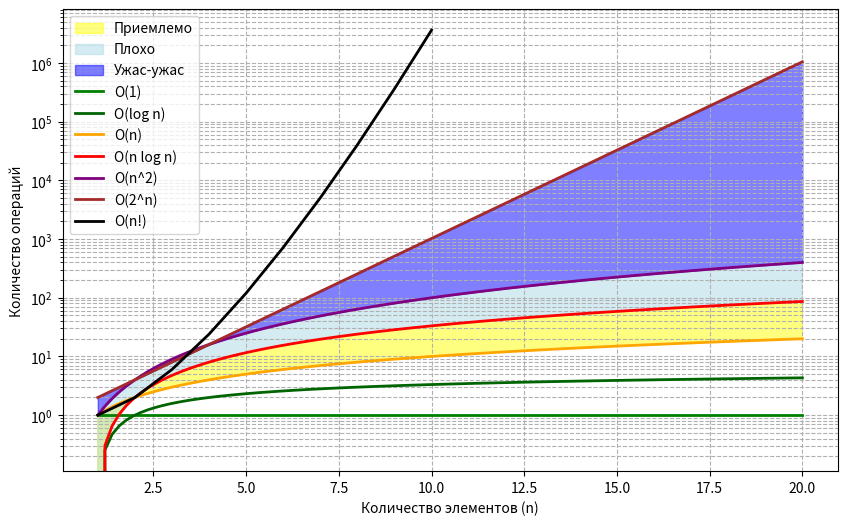

This figure's Python source:
import numpy as np
import math
import matplotlib.pyplot as plt


def O_1(n): return np.ones_like(n)  # O(1)
def O_log_n(n): return np.log2(n)  # O(log n)
def O_n(n): return n  # O(n)
def O_n_log_n(n): return n * np.log2(n)  # O(n log n)
def O_n2(n): return n**2  # O(n^2)
def O_2n(n): return 2**n  # O(2^n)
def O_n_fact(n): return [math.factorial(i) for i in n]  # O(n!)


n = np.linspace(1, 20, 100)  # Значения от 1 до 20
n_int = np.arange(1, 11)  # Для факториала (ограничено)


plt.figure(figsize=(10, 6))

# Заливка областей
plt.fill_between(n, O_n(n), O_n_log_n(n), color="yellow", alpha=0.5, label="Приемлемо")
plt.fill_between(n, O_n_log_n(n), O_n2(n), color="lightblue", alpha=0.5, label="Плохо")
plt.fill_between(n, O_n2(n), O_2n(n), color="blue", alpha=0.5, label="Ужас-ужас")

# Линии функций
plt.plot(n, O_1(n), label="O(1)", color="green", linewidth=2)
plt.plot(n, O_log_n(n), label="O(log n)", color="darkgreen", linewidth=2)
plt.plot(n, O_n(n), label="O(n)", color="orange", linewidth=2)
plt.plot(n, O_n_log_n(n), label="O(n log n)", color="red", linewidth=2)
plt.plot(n, O_n2(n), label="O(n^2)", color="purple", linewidth=2)
plt.plot(n, O_2n(n), label="O(2^n)", color="brown", linewidth=2)
plt.plot(n_int, O_n_fact(n_int), label="O(n!)", color="black", linewidth=2)

# Подписи
plt.xlabel("Количество элементов (n)")
plt.ylabel("Количество операций")
plt.legend()
plt.yscale("log")  # Логарифмическая шкала
plt.grid(True, which="both", linestyle="--")

plt.show()